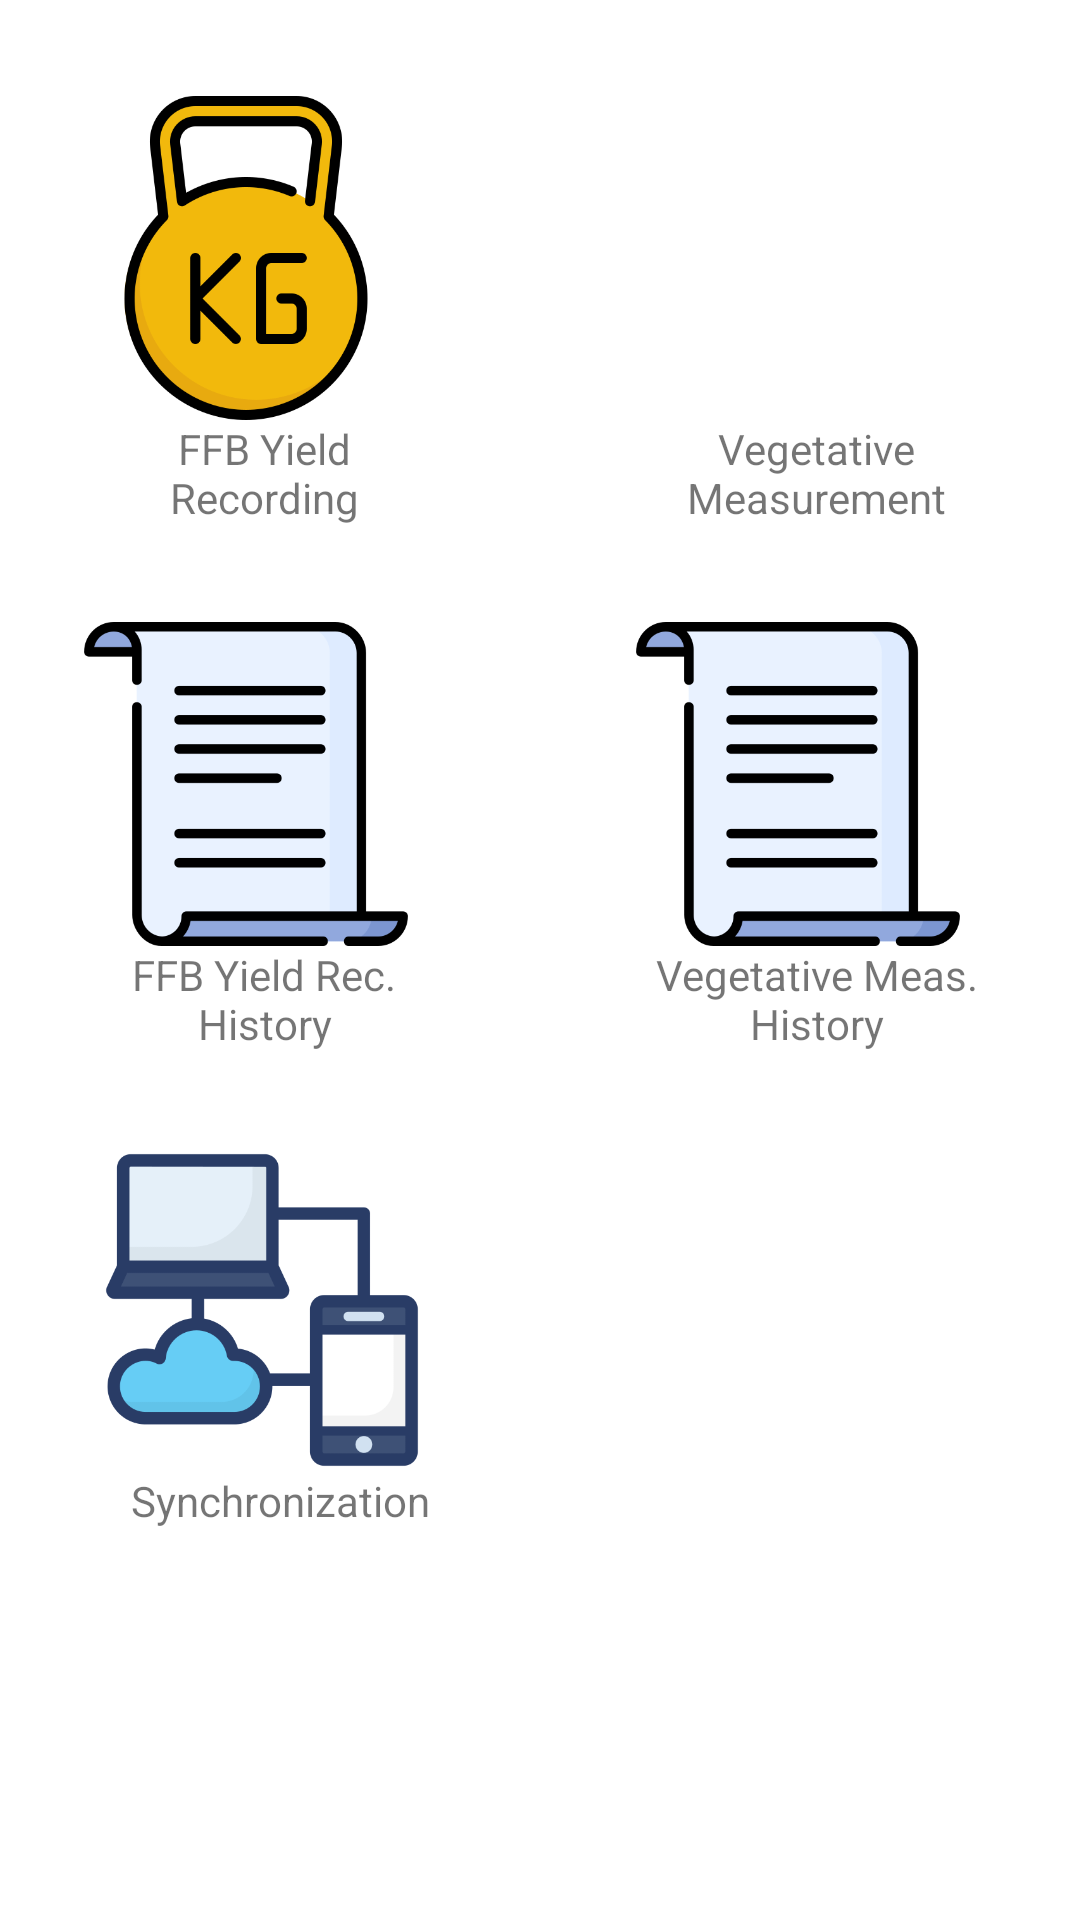

Reconstruct the res/layout file that produces this screen, plus the resources it refers to.
<!-- AndroidManifest.xml: application theme Theme.EBreedings -->
<!-- res/layout/fragment_home.xml -->
<?xml version="1.0" encoding="utf-8"?>
<androidx.constraintlayout.widget.ConstraintLayout xmlns:android="http://schemas.android.com/apk/res/android"
    xmlns:app="http://schemas.android.com/apk/res-auto"
    xmlns:tools="http://schemas.android.com/tools"
    android:layout_width="match_parent"
    android:layout_height="match_parent"
    tools:context=".ui.main.HomeFragment">

    <LinearLayout
        android:id="@+id/layout_ffb_measurement"
        android:layout_width="wrap_content"
        android:layout_height="wrap_content"
        android:layout_marginHorizontal="32dp"
        android:layout_marginVertical="32dp"
        android:orientation="vertical"
        app:layout_constraintEnd_toStartOf="@id/layout_vegetative_measurement"
        app:layout_constraintStart_toStartOf="parent"
        app:layout_constraintTop_toTopOf="parent">

        <com.google.android.material.imageview.ShapeableImageView
            android:layout_width="108dp"
            android:layout_height="108dp"
            android:src="@drawable/img_weight_tool" />

        <com.google.android.material.textview.MaterialTextView
            android:layout_width="120dp"
            android:layout_height="wrap_content"
            android:gravity="center"
            android:text="@string/ffb_fragment_label" />
    </LinearLayout>

    <LinearLayout
        android:id="@+id/layout_vegetative_measurement"
        android:layout_width="wrap_content"
        android:layout_height="wrap_content"
        android:layout_marginHorizontal="32dp"
        android:layout_marginVertical="32dp"
        android:orientation="vertical"
        app:layout_constraintEnd_toEndOf="parent"
        app:layout_constraintStart_toEndOf="@id/layout_ffb_measurement"
        app:layout_constraintTop_toTopOf="parent">

        <com.google.android.material.imageview.ShapeableImageView
            android:layout_width="108dp"
            android:layout_height="108dp"
            android:src="@drawable/img_graphic_design" />

        <com.google.android.material.textview.MaterialTextView
            android:layout_width="120dp"
            android:layout_height="wrap_content"
            android:gravity="center"
            android:text="@string/veg_fragment_label" />
    </LinearLayout>

    <LinearLayout
        android:id="@+id/layout_ffb_history"
        android:layout_width="wrap_content"
        android:layout_height="wrap_content"
        android:layout_marginHorizontal="32dp"
        android:layout_marginVertical="32dp"
        android:orientation="vertical"
        app:layout_constraintBottom_toTopOf="@id/layout_data_sync"
        app:layout_constraintEnd_toStartOf="@id/layout_veg_history"
        app:layout_constraintStart_toStartOf="parent"
        app:layout_constraintTop_toBottomOf="@id/layout_ffb_measurement">

        <com.google.android.material.imageview.ShapeableImageView
            android:layout_width="108dp"
            android:layout_height="108dp"
            android:src="@drawable/img_scroll" />

        <com.google.android.material.textview.MaterialTextView
            android:layout_width="120dp"
            android:layout_height="wrap_content"
            android:gravity="center"
            android:text="@string/ffb_history_label" />
    </LinearLayout>

    <LinearLayout
        android:id="@+id/layout_veg_history"
        android:layout_width="wrap_content"
        android:layout_height="wrap_content"
        android:layout_marginHorizontal="32dp"
        android:layout_marginVertical="32dp"
        android:orientation="vertical"
        app:layout_constraintEnd_toEndOf="parent"
        app:layout_constraintStart_toEndOf="@id/layout_ffb_history"
        app:layout_constraintTop_toBottomOf="@id/layout_vegetative_measurement">

        <com.google.android.material.imageview.ShapeableImageView
            android:layout_width="108dp"
            android:layout_height="108dp"
            android:src="@drawable/img_scroll" />

        <com.google.android.material.textview.MaterialTextView
            android:layout_width="120dp"
            android:layout_height="wrap_content"
            android:gravity="center"
            android:text="@string/veg_history_label" />
    </LinearLayout>

    <LinearLayout
        android:id="@+id/layout_data_sync"
        android:layout_width="wrap_content"
        android:layout_height="wrap_content"
        android:layout_marginHorizontal="32dp"
        android:layout_marginVertical="32dp"
        android:orientation="vertical"
        app:layout_constraintEnd_toStartOf="@id/layout_data_sync2"
        app:layout_constraintStart_toStartOf="parent"
        app:layout_constraintTop_toBottomOf="@id/layout_ffb_history">

        <com.google.android.material.imageview.ShapeableImageView
            android:layout_width="108dp"
            android:layout_height="108dp"
            android:src="@drawable/img_data_sync" />

        <com.google.android.material.textview.MaterialTextView
            android:layout_width="120dp"
            android:layout_height="wrap_content"
            android:gravity="center"
            android:text="@string/sync_label" />
    </LinearLayout>

    <LinearLayout
        android:id="@+id/layout_data_sync2"
        android:layout_width="108dp"
        android:layout_height="108dp"
        android:layout_marginHorizontal="32dp"
        android:layout_marginVertical="32dp"
        android:orientation="vertical"
        android:visibility="invisible"
        app:layout_constraintEnd_toEndOf="parent"
        app:layout_constraintStart_toEndOf="@id/layout_data_sync"
        app:layout_constraintTop_toBottomOf="@id/layout_veg_history" />

</androidx.constraintlayout.widget.ConstraintLayout>
<!-- resources referenced by this layout -->
<resources>
  <!-- drawable img_data_sync: png bitmap (drawable, 16419 bytes) -->
  <!-- drawable img_scroll: png bitmap (drawable, 11406 bytes) -->
  <!-- drawable img_weight_tool: png bitmap (drawable, 26048 bytes) -->
  <string name="ffb_fragment_label">FFB Yield Recording</string>
  <string name="ffb_history_label">FFB Yield Rec. History</string>
  <string name="sync_label">Synchronization</string>
  <string name="veg_fragment_label">Vegetative Measurement</string>
  <string name="veg_history_label">Vegetative Meas. History</string>
  <style name="Theme.EBreedings" parent="Theme.MaterialComponents.Light.DarkActionBar">
          
          <item name="colorPrimary">@color/purple_500</item>
          <item name="colorPrimaryVariant">@color/purple_700</item>
          <item name="colorOnPrimary">@color/white</item>
          
          <item name="colorSecondary">@color/teal_200</item>
          <item name="colorSecondaryVariant">@color/teal_700</item>
          <item name="colorOnSecondary">@color/black</item>
          
          <item name="android:statusBarColor" tools:targetApi="l">?attr/colorPrimaryVariant</item>
          
      </style>
  <color name="purple_500">#FF6200EE</color>
  <color name="purple_700">#FF3700B3</color>
  <color name="white">#FFFFFFFF</color>
  <color name="teal_200">#FF03DAC5</color>
  <color name="teal_700">#FF018786</color>
  <color name="black">#FF000000</color>
</resources>
